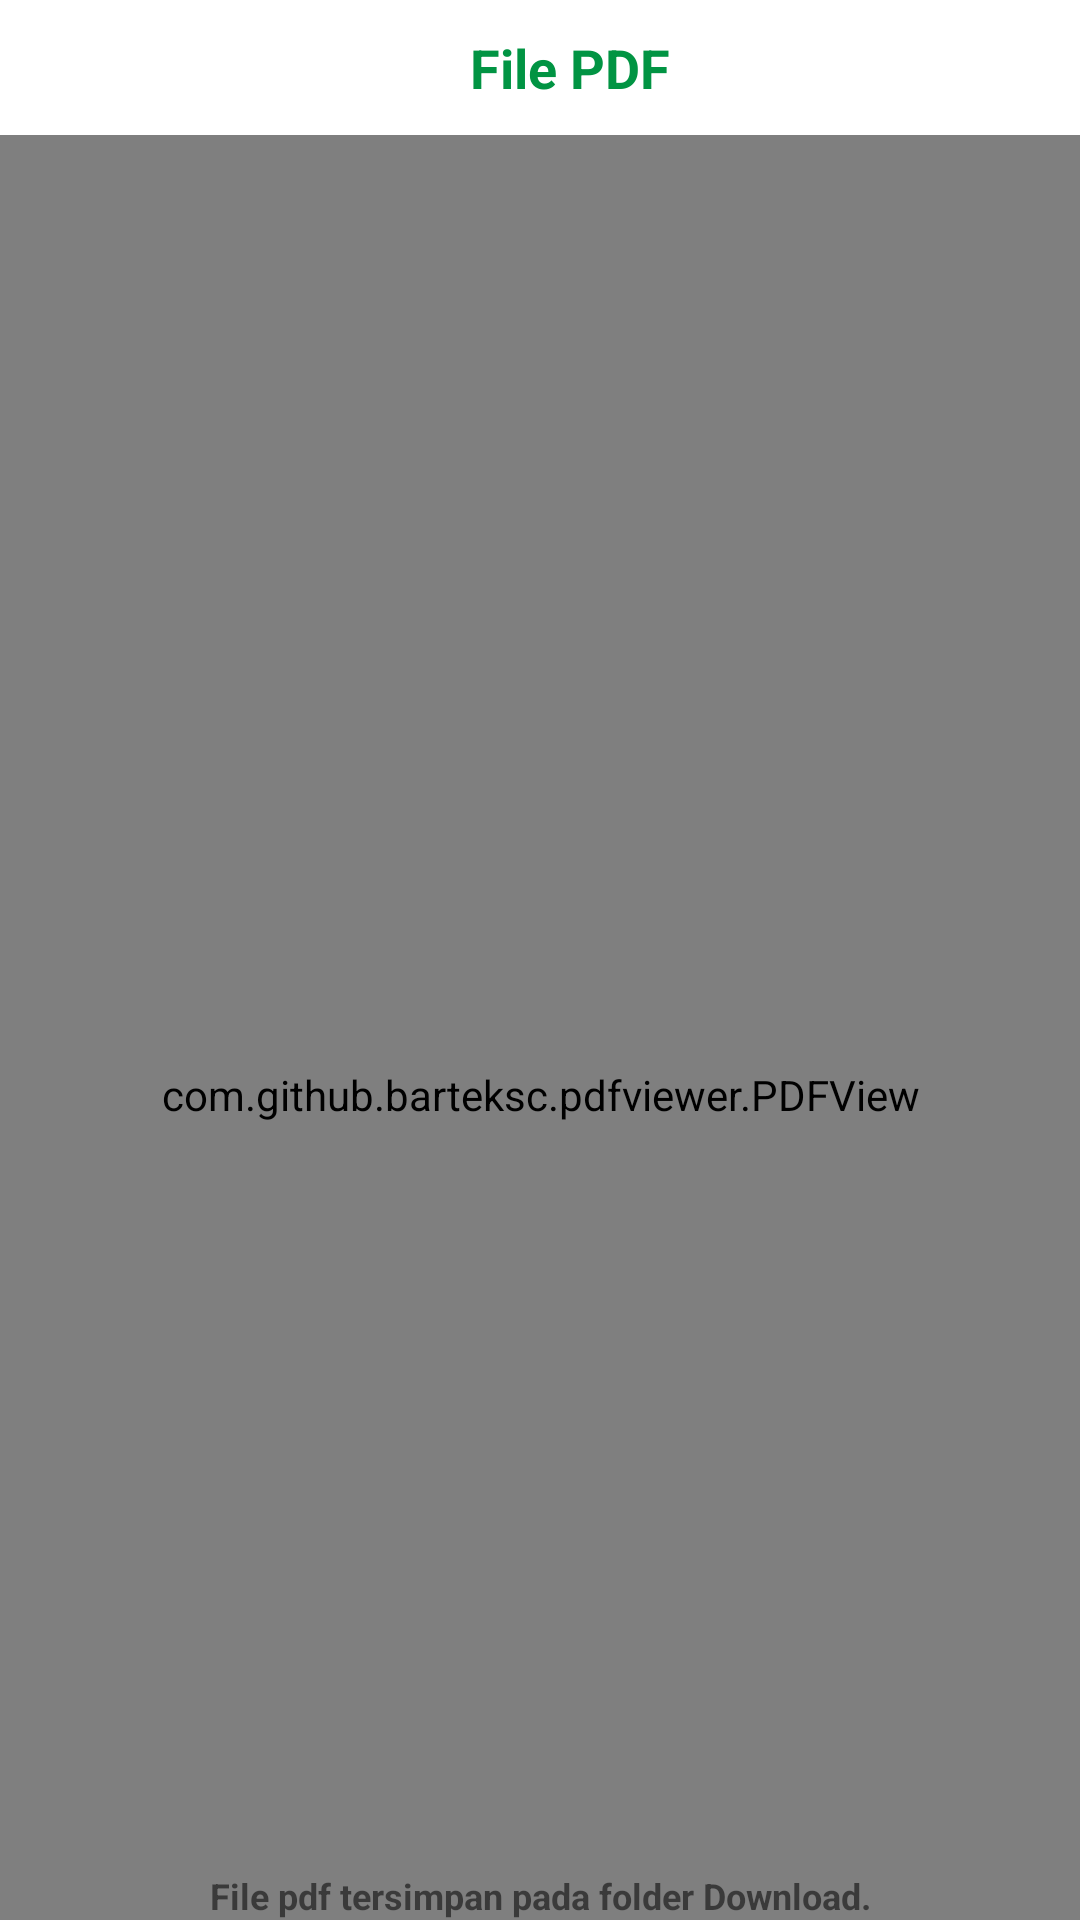

Android layout source for this screen:
<!-- AndroidManifest.xml: application theme Theme.HerminaHealtCenter -->
<!-- res/layout/activity_pdf_view.xml -->
<?xml version="1.0" encoding="utf-8"?>
<androidx.constraintlayout.widget.ConstraintLayout xmlns:android="http://schemas.android.com/apk/res/android"
    xmlns:app="http://schemas.android.com/apk/res-auto"
    xmlns:tools="http://schemas.android.com/tools"
    android:layout_width="match_parent"
    android:layout_height="match_parent"
    tools:context=".PdfViewActivity">


    <androidx.constraintlayout.widget.ConstraintLayout
        android:id="@+id/CLtopnavbarLaboratoriumpdf"
        android:layout_width="match_parent"
        android:layout_height="wrap_content"
        android:layout_margin="5dp"
        android:padding="5dp"
        app:layout_constraintEnd_toEndOf="parent"
        app:layout_constraintStart_toStartOf="parent"
        app:layout_constraintTop_toTopOf="parent">

        <ImageView
            android:id="@+id/IVbacklaboratoriumpdf"
            android:layout_width="15dp"
            android:layout_height="15dp"
            android:layout_margin="5dp"
            android:src="@drawable/previous"
            app:layout_constraintBottom_toBottomOf="parent"
            app:layout_constraintStart_toStartOf="parent"
            app:layout_constraintTop_toTopOf="parent" />


        <TextView
            android:layout_width="0dp"
            android:layout_height="wrap_content"
            android:gravity="center_horizontal"
            android:text="File PDF"
            android:textColor="#019443"
            android:textSize="18sp"
            android:textStyle="bold"
            app:layout_constraintBottom_toBottomOf="parent"
            app:layout_constraintEnd_toEndOf="parent"
            app:layout_constraintStart_toEndOf="@id/IVbacklaboratoriumpdf"
            app:layout_constraintTop_toTopOf="parent" />



    </androidx.constraintlayout.widget.ConstraintLayout>

    <RelativeLayout
        android:layout_width="match_parent"
        android:layout_height="wrap_content"
        android:layout_marginTop="50dp"
        app:layout_constraintBottom_toBottomOf="parent"
        app:layout_constraintTop_toBottomOf="@+id/CLtopnavbarLaboratoriumpdf">

        <com.github.barteksc.pdfviewer.PDFView
            android:id="@+id/pdfView"
            android:layout_width="match_parent"
            android:layout_height="match_parent" />
    </RelativeLayout>

    <TextView
        android:layout_width="wrap_content"
        android:layout_height="wrap_content"
        android:textSize="12sp"
        android:textStyle="bold"
        android:text="File pdf tersimpan pada folder Download."
        app:layout_constraintBottom_toBottomOf="parent"
        app:layout_constraintEnd_toEndOf="parent"
        app:layout_constraintStart_toStartOf="parent">

    </TextView>





</androidx.constraintlayout.widget.ConstraintLayout>
<!-- resources referenced by this layout -->
<resources>
  <style name="Theme.HerminaHealtCenter" parent="Theme.MaterialComponents.Light.NoActionBar">
          
          <item name="colorPrimary">@color/purple_500</item>
          <item name="colorPrimaryVariant">@color/main_background</item>
          <item name="colorOnPrimary">@color/white</item>
          
          <item name="colorSecondary">@color/teal_200</item>
          <item name="colorSecondaryVariant">@color/teal_700</item>
          <item name="colorOnSecondary">@color/black</item>
          
          <item name="android:statusBarColor" tools:targetApi="l">?attr/colorPrimaryVariant</item>
          
      </style>
  <color name="purple_500">#019443</color>
  <color name="main_background">#FFFDD5</color>
  <color name="white">#FFFFFFFF</color>
  <color name="teal_200">#FF03DAC5</color>
  <color name="teal_700">#FF018786</color>
  <color name="black">#FF000000</color>
</resources>
